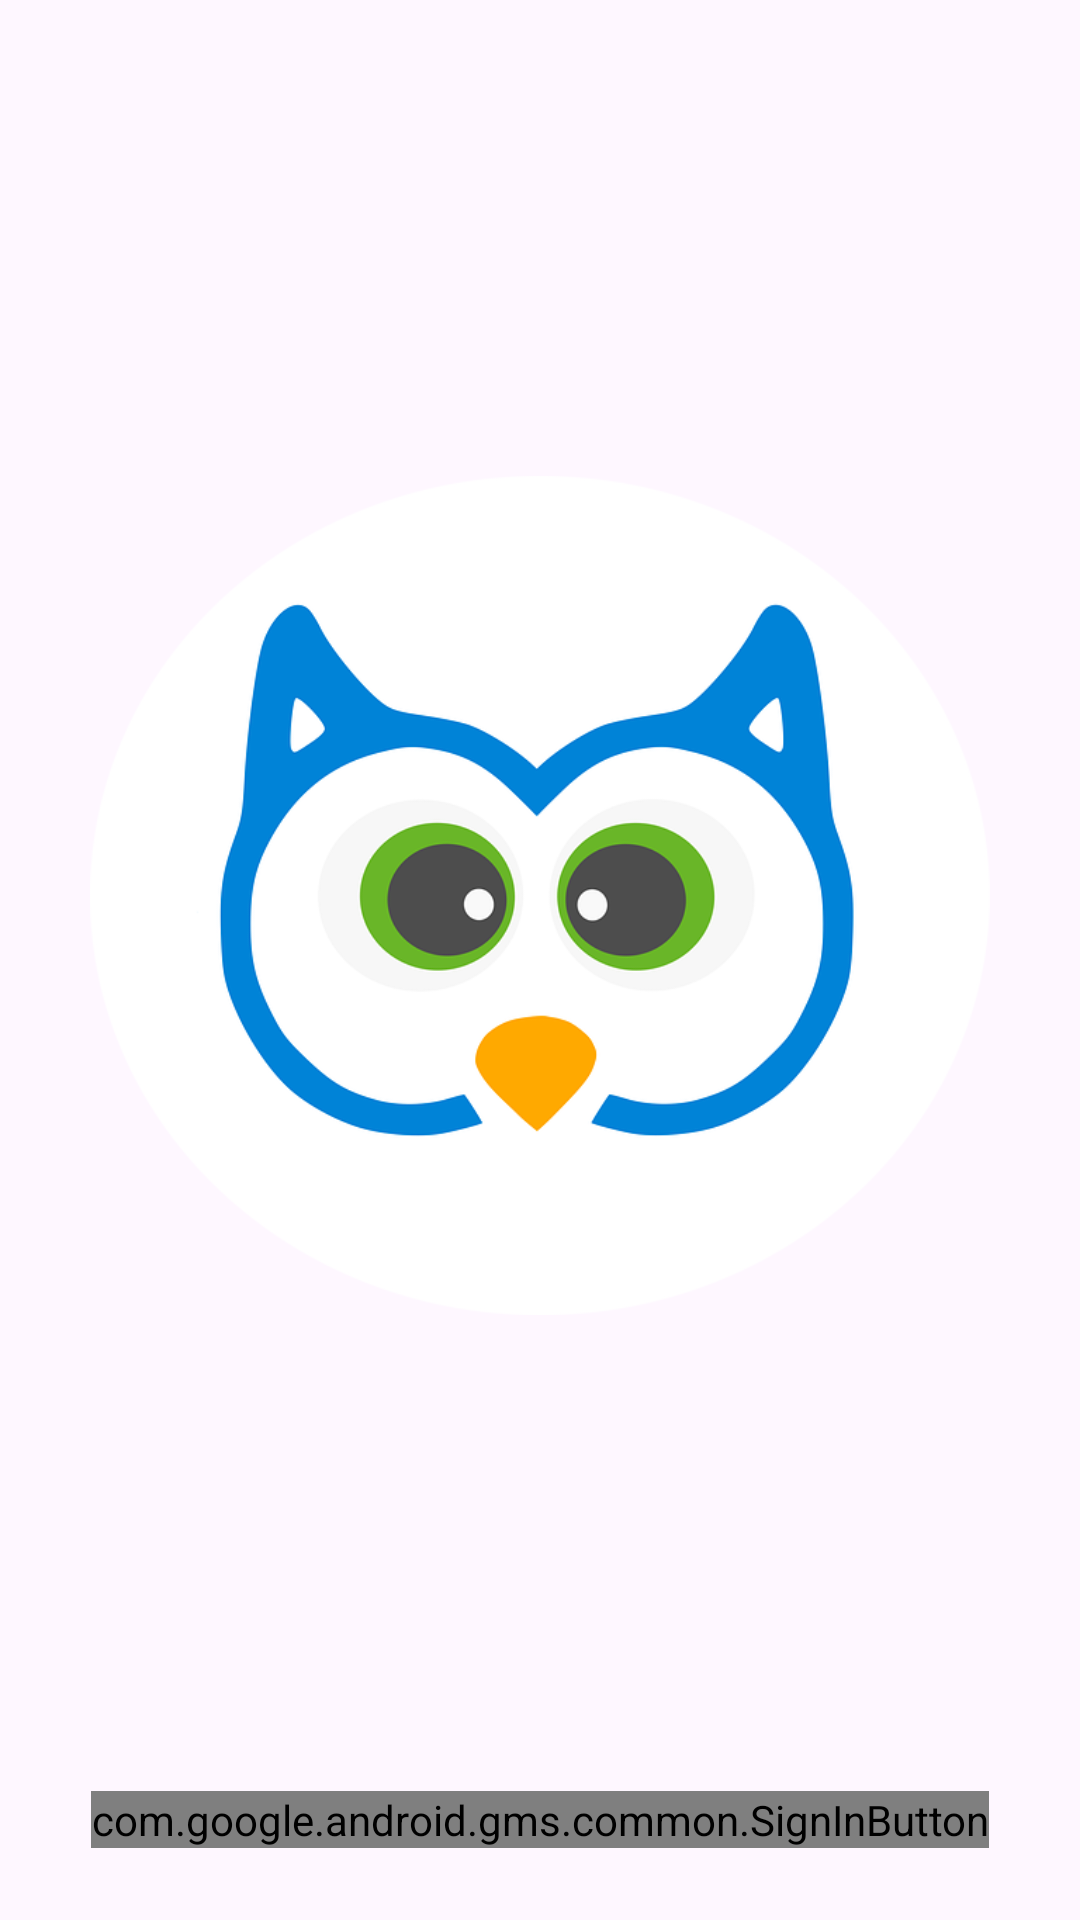

Produce the Android XML layout that renders to this screen, including the resource entries it uses.
<!-- AndroidManifest.xml: application theme Theme.BIT603_Mitchell_Travis_5080526_AS3 -->
<!-- res/layout/activity_login.xml -->
<?xml version="1.0" encoding="utf-8"?>
<androidx.constraintlayout.widget.ConstraintLayout xmlns:android="http://schemas.android.com/apk/res/android"
    xmlns:app="http://schemas.android.com/apk/res-auto"
    xmlns:tools="http://schemas.android.com/tools"
    android:id="@+id/main"
    android:layout_width="match_parent"
    android:layout_height="match_parent"
    tools:context=".LoginActivity">

    <ImageView
        android:id="@+id/oplogo_image"
        android:layout_width="match_parent"
        android:layout_height="wrap_content"
        android:src="@drawable/logo"
        android:backgroundTint="@color/colorPrimary"
        android:layout_marginLeft="30dp"
        android:layout_marginRight="30dp"
        app:layout_constraintLeft_toLeftOf="parent"
        app:layout_constraintRight_toRightOf="parent"
        app:layout_constraintTop_toTopOf="parent"/>
    <com.google.android.gms.common.SignInButton
        android:id="@+id/sign_in_button"
        android:layout_width="wrap_content"
        android:layout_height="wrap_content"
        app:layout_constraintTop_toBottomOf="@id/oplogo_image"
        app:layout_constraintLeft_toLeftOf="parent"
        app:layout_constraintRight_toRightOf="parent"/>


</androidx.constraintlayout.widget.ConstraintLayout>
<!-- resources referenced by this layout -->
<resources>
  <!-- drawable logo: png bitmap (drawable, 57246 bytes) -->
  <style name="Theme.BIT603_Mitchell_Travis_5080526_AS3" parent="Base.Theme.BIT603_Mitchell_Travis_5080526_AS3" />
  <style name="Base.Theme.BIT603_Mitchell_Travis_5080526_AS3" parent="Theme.Material3.DayNight.NoActionBar">
          
          
      </style>
  <!-- not gathered from this repository: default colours our renderer supplied (Android Studio template values) -->
  <color name="colorPrimary">#FF6200EE</color>
</resources>
